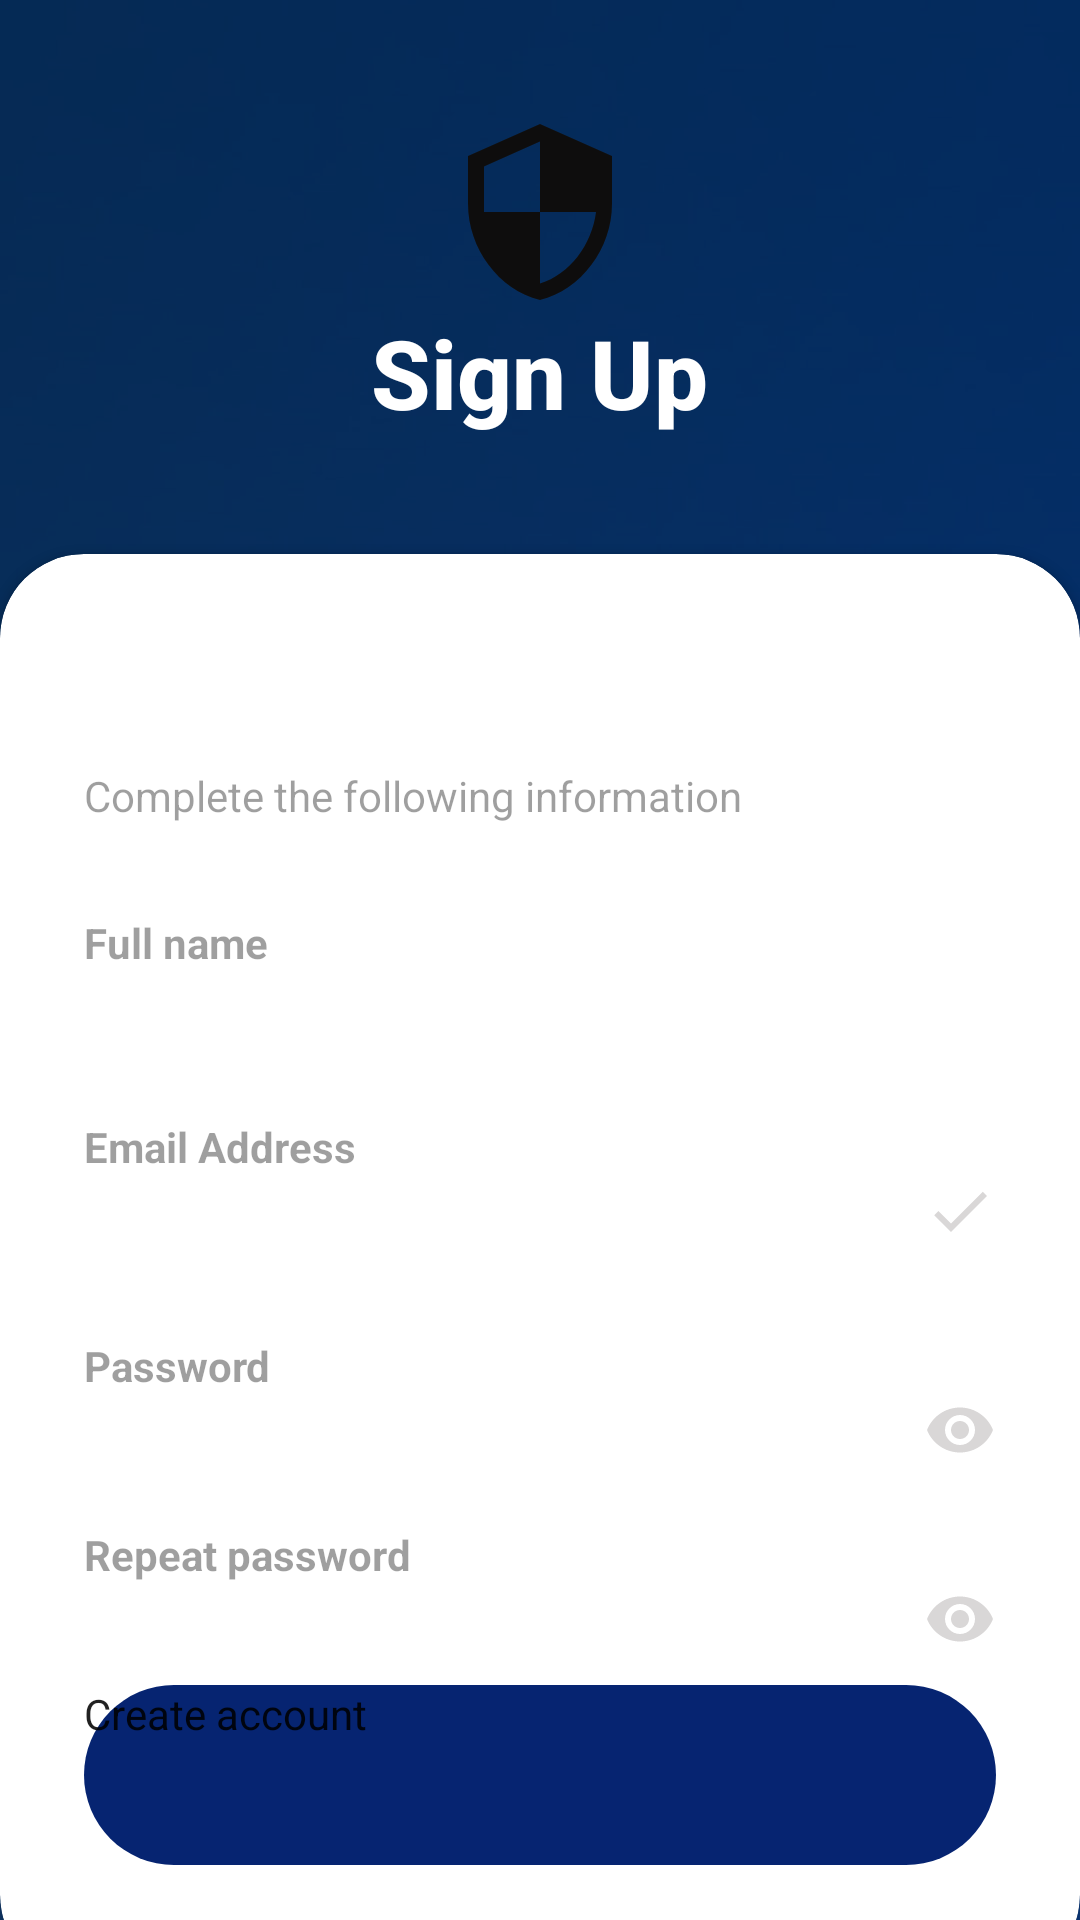

Layout XML and referenced resources for this Android screen:
<!-- AndroidManifest.xml: application theme Theme.AppCompat.NoActionBar -->
<!-- res/layout/activity_sign_up.xml -->
<?xml version="1.0" encoding="utf-8"?>
<RelativeLayout xmlns:android="http://schemas.android.com/apk/res/android"
    xmlns:app="http://schemas.android.com/apk/res-auto"
    xmlns:tools="http://schemas.android.com/tools"
    android:layout_width="match_parent"
    android:layout_height="match_parent"
    android:background="@drawable/bg4"
    tools:context=".fronted.SignUpActivity">

    <RelativeLayout
        android:layout_width="match_parent"
        android:layout_height="match_parent"
        android:background="@color/my_secondary"
        android:alpha=".7">
    </RelativeLayout>

    <LinearLayout
        android:layout_width="match_parent"
        android:layout_height="match_parent"
        android:orientation="vertical"
        android:gravity="center"
        android:padding="28dp"
        android:layout_above="@id/card_view">

        <ImageView
            android:layout_width="wrap_content"
            android:layout_height="wrap_content"
            android:src="@drawable/security_icon">
        </ImageView>

        <TextView
            android:layout_width="wrap_content"
            android:layout_height="wrap_content"
            android:text="Sign Up"
            android:textStyle="bold"
            android:fontFamily="sans-serif-medium"
            android:textSize="32dp"
            android:textColor="@color/white">

        </TextView>

    </LinearLayout>

    <androidx.cardview.widget.CardView
        android:id="@+id/card_view"
        android:layout_width="match_parent"
        android:layout_height="wrap_content"
        android:layout_alignParentBottom="true"
        app:cardCornerRadius="28dp"
        android:layout_marginBottom="-20dp">

        <LinearLayout
            android:layout_width="match_parent"
            android:layout_height="wrap_content"
            android:orientation="vertical"
            android:padding="28dp">

            <TextView
                android:layout_width="wrap_content"
                android:layout_height="wrap_content"
                android:text="Welcome"
                android:textStyle="bold"
                android:fontFamily="sans-serif-medium"
                android:textSize="32sp"
                android:textColor="@color/white">
            </TextView>

            <TextView
                android:layout_width="wrap_content"
                android:layout_height="wrap_content"
                android:text="Complete the following information"
                android:alpha=".7">
            </TextView>

            <View
                android:layout_width="wrap_content"
                android:layout_height="30dp">
            </View>

            <TextView
                android:layout_width="wrap_content"
                android:layout_height="wrap_content"
                android:text="Full name"
                android:alpha=".7"
                android:textStyle="bold">
            </TextView>


            <EditText
                android:layout_width="match_parent"
                android:layout_height="wrap_content"
                android:inputType="text"
                android:contentDescription="Write your email">
            </EditText>

            <View
                android:layout_width="wrap_content"
                android:layout_height="30dp">
            </View>

            <TextView
                android:layout_width="wrap_content"
                android:layout_height="wrap_content"
                android:text="Email Address"
                android:alpha=".7"
                android:textStyle="bold">
            </TextView>


            <EditText
                android:layout_width="match_parent"
                android:layout_height="wrap_content"
                android:inputType="textEmailAddress"
                android:contentDescription="Write your email"
                android:drawableEnd="@drawable/done_icon">
            </EditText>

            <View
                android:layout_width="wrap_content"
                android:layout_height="30dp">
            </View>

            <TextView
                android:layout_width="wrap_content"
                android:layout_height="wrap_content"
                android:text="Password"
                android:alpha=".7"
                android:textStyle="bold">
            </TextView>

            <EditText
                android:layout_width="match_parent"
                android:layout_height="wrap_content"
                android:inputType="textEmailAddress"
                android:contentDescription="Write your password"
                android:drawableEnd="@drawable/password_icon">
            </EditText>

            <View
                android:layout_width="wrap_content"
                android:layout_height="20dp">
            </View>

            <TextView
                android:layout_width="wrap_content"
                android:layout_height="wrap_content"
                android:text="Repeat password"
                android:alpha=".7"
                android:textStyle="bold">
            </TextView>

            <EditText
                android:layout_width="match_parent"
                android:layout_height="wrap_content"
                android:inputType="textPassword"
                android:contentDescription="Repeat your password"
                android:drawableEnd="@drawable/password_icon">
            </EditText>


            <View
                android:layout_width="wrap_content"
                android:layout_height="10dp">
            </View>

            <Button
                android:layout_width="match_parent"
                android:layout_height="60dp"
                android:text="Create account"
                android:background="@drawable/boton_redondo">
            </Button>

            <View
                android:layout_width="wrap_content"
                android:layout_height="10dp">
            </View>


        </LinearLayout>

    </androidx.cardview.widget.CardView>

</RelativeLayout>
<!-- resources referenced by this layout -->
<resources>
  <color name="my_secondary">#043465</color>
  <color name="white">#FFFFFFFF</color>
  <!-- drawable bg4: png bitmap (drawable, 93229 bytes) -->
  <!-- drawable boton_redondo (drawable) -->
  <shape xmlns:android="http://schemas.android.com/apk/res/android"
      android:shape="rectangle">
      <corners android:radius="32dp" />
      <solid android:color="@color/my_primary" />
  </shape>
  <!-- drawable done_icon (drawable) -->
  <vector android:height="24dp" android:tint="#D9D7D7"
      android:viewportHeight="24" android:viewportWidth="24"
      android:width="24dp" xmlns:android="http://schemas.android.com/apk/res/android">
      <path android:fillColor="@android:color/white" android:pathData="M9,16.2L4.8,12l-1.4,1.4L9,19 21,7l-1.4,-1.4L9,16.2z"/>
  </vector>
  <!-- drawable password_icon (drawable) -->
  <vector android:height="24dp" android:tint="#D9D7D7"
      android:viewportHeight="24" android:viewportWidth="24"
      android:width="24dp" xmlns:android="http://schemas.android.com/apk/res/android">
      <path android:fillColor="@android:color/white" android:pathData="M12,4.5C7,4.5 2.73,7.61 1,12c1.73,4.39 6,7.5 11,7.5s9.27,-3.11 11,-7.5c-1.73,-4.39 -6,-7.5 -11,-7.5zM12,17c-2.76,0 -5,-2.24 -5,-5s2.24,-5 5,-5 5,2.24 5,5 -2.24,5 -5,5zM12,9c-1.66,0 -3,1.34 -3,3s1.34,3 3,3 3,-1.34 3,-3 -1.34,-3 -3,-3z"/>
  </vector>
  <!-- drawable security_icon (drawable) -->
  <vector android:height="64dp" android:tint="#0E0D0D"
      android:viewportHeight="24" android:viewportWidth="24"
      android:width="64dp" xmlns:android="http://schemas.android.com/apk/res/android">
      <path android:fillColor="@android:color/white" android:pathData="M12,1L3,5v6c0,5.55 3.84,10.74 9,12 5.16,-1.26 9,-6.45 9,-12L21,5l-9,-4zM12,11.99h7c-0.53,4.12 -3.28,7.79 -7,8.94L12,12L5,12L5,6.3l7,-3.11v8.8z"/>
  </vector>
  <style name="Theme.AppCompat.NoActionBar" parent="android:Theme.Material.Light.NoActionBar" />
  <color name="my_primary">#062471</color>
</resources>
